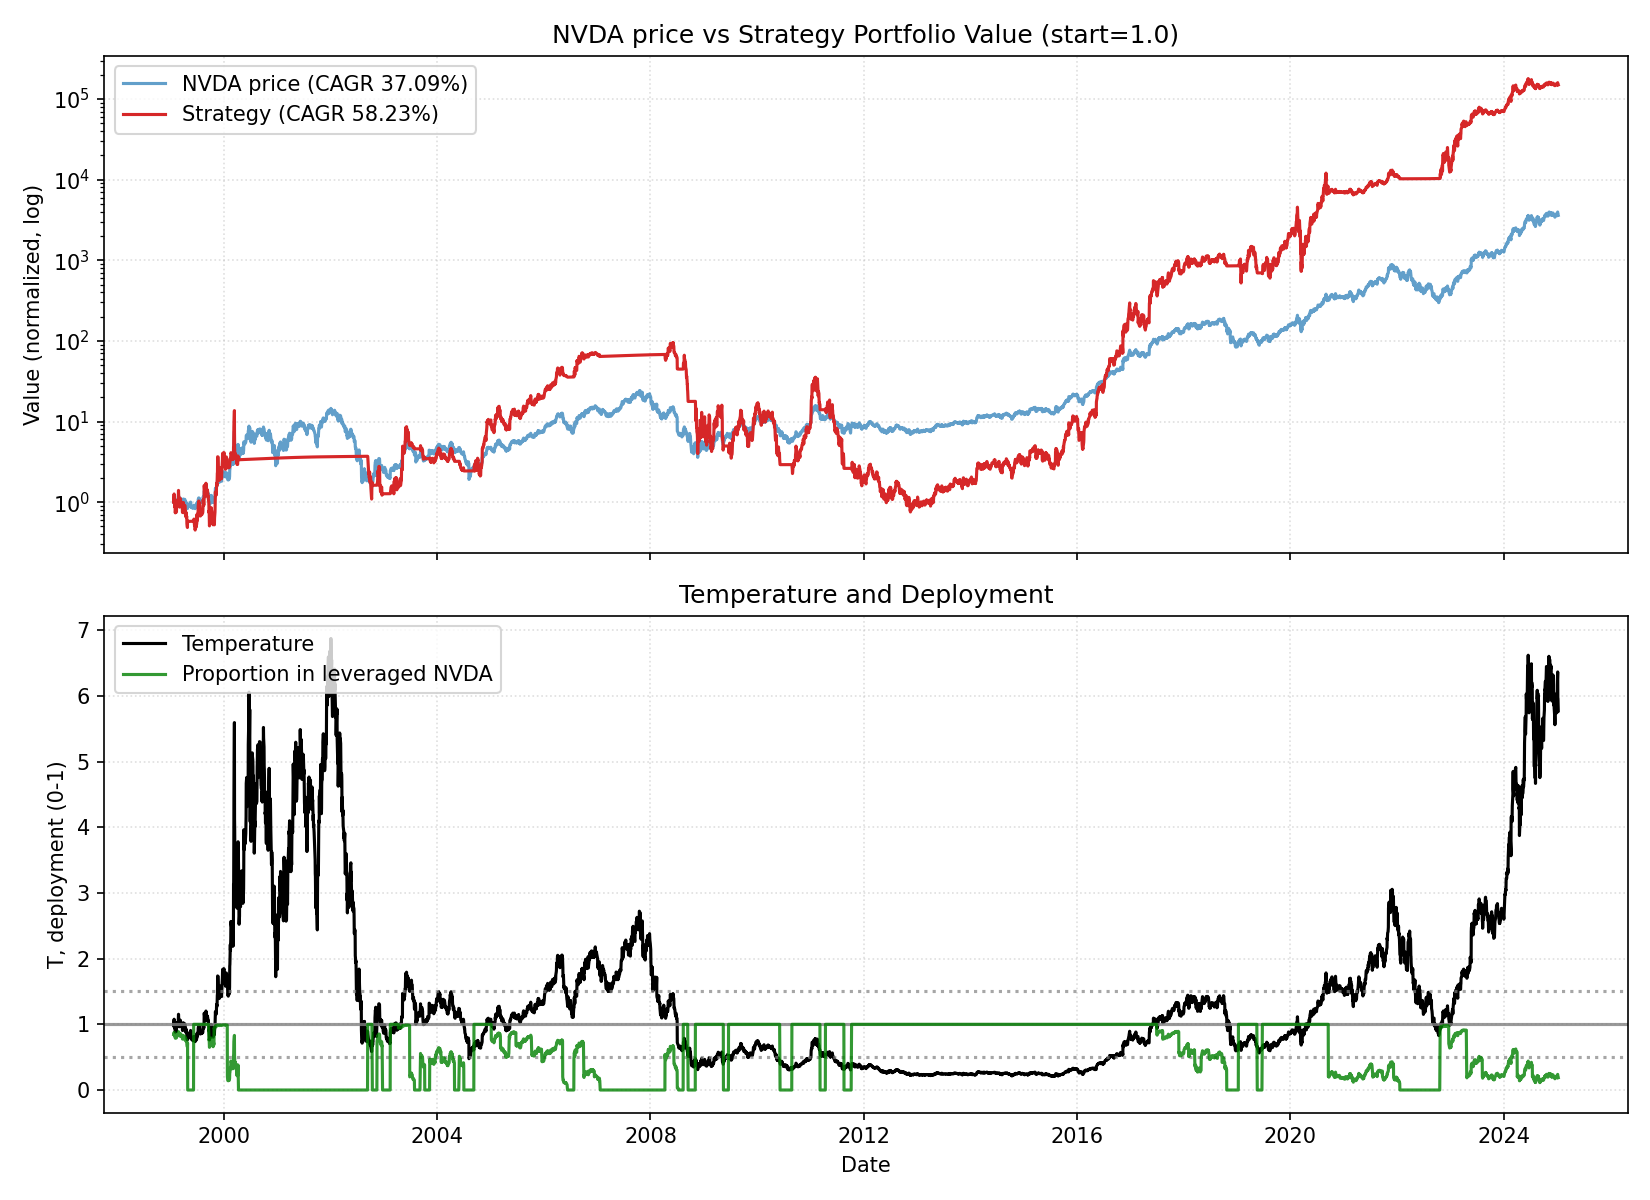

The file beside this chart, header and first rows:
date, close, ret, ret_3, ret_6, ret_12, ret_22, temp, temp_ch_11, temp_ch_22, vol_22, vol_66, rate, yc_spread, credit_spread, yc_change_22, credit_change_22, port_tqqq, port_cash, port_total, deployed_p, base_p, target_p, block_buy
1999-01-22, 0.03761, 0.0, , , , , 0.9777, , , , , 4.76, 0.05, 2.59, , , 0.8448, 0.1554, 1, 0.8446, 0.8446, 0.8446, 0
1999-01-25, 0.04155, 0.1048, , , , , 1.078, , , , , 4.76, 0.08, 2.58, , , 1.11, 0.1554, 1.265, 0.8771, 0.7065, 0.7065, 0
1999-01-26, 0.03832, -0.07759, 0.01904, , , , 0.9936, , , , , 4.76, 0.06, 2.57, , , 0.8508, 0.1555, 1.006, 0.8455, 0.8128, 0.8128, 0
1999-01-27, 0.0382, -0.00311, -0.08046, , , , 0.9899, , , , , 4.76, 0.11, 2.58, , , 0.8424, 0.1555, 0.9979, 0.8442, 0.8203, 0.8203, 0
1999-01-28, 0.03808, -0.003144, -0.006245, , , , 0.9861, , , , , 4.76, 0.09, 2.56, , , 0.834, 0.1555, 0.9895, 0.8428, 0.8278, 0.8278, 0
1999-01-29, 0.03629, -0.04702, -0.05002, -0.03494, , , 0.9391, , , , , 4.76, 0.08, 2.55, , , 0.7159, 0.1556, 0.8715, 0.8215, 0.9218, 0.9218, 0
1999-02-01, 0.03701, 0.01976, -0.02819, -0.1092, , , 0.9557, , , , , 4.76, 0.1, 2.53, , , 0.7579, 0.1556, 0.9135, 0.8297, 0.8886, 0.8886, 0
1999-02-02, 0.03414, -0.07742, -0.05919, -0.109, , , 0.8811, , , , , 4.76, 0.09, 2.53, , , 0.5816, 0.1556, 0.7372, 0.7889, 1.0, 1.0, 0
1999-02-03, 0.03486, 0.02097, -0.05807, -0.0875, , , 0.899, , , , , 4.76, 0.11, 2.49, , , 0.6178, 0.1556, 0.7734, 0.7988, 1.0, 1.0, 0
1999-02-04, 0.03677, 0.05479, 0.07691, -0.03448, , , 0.9476, , , , , 4.76, 0.12, 2.48, , , 0.7189, 0.1557, 0.8746, 0.822, 0.9048, 0.9048, 0
1999-02-05, 0.03785, 0.02922, 0.08561, 0.04277, , , 0.9746, , , , , 4.76, 0.14, 2.45, , , 0.7815, 0.1557, 0.9372, 0.8339, 0.8508, 0.8508, 0
1999-02-08, 0.03653, -0.03469, -0.006484, -0.01291, -0.02857, , 0.9389, -0.03968, , , , 4.76, 0.14, 2.45, , , 0.6998, 0.1557, 0.8555, 0.818, 0.9222, 0.9222, 0
1999-02-09, 0.0351, -0.03923, -0.07256, 0.02795, -0.1552, , 0.9015, -0.1637, , , , 4.76, 0.12, 2.45, , , 0.617, 0.1558, 0.7728, 0.7984, 0.9971, 0.9971, 0
1999-02-10, 0.03474, -0.01019, -0.04902, -0.003419, -0.09345, , 0.8917, -0.1026, , , , 4.76, 0.13, 2.46, , , 0.5978, 0.1558, 0.7536, 0.7933, 1.0, 1.0, 0
1999-02-11, 0.03773, 0.0859, 0.07484, 0.02598, -0.0125, , 0.9676, -0.02247, , , , 4.76, 0.13, 2.44, , , 0.7515, 0.1558, 0.9073, 0.8283, 0.8648, 0.8648, 0
1999-02-12, 0.03988, 0.05697, 0.1478, 0.05364, 0.04704, , 1.022, 0.03647, , , , 4.76, 0.15, 2.31, , , 0.8794, 0.1559, 1.035, 0.8495, 0.7736, 0.7736, 0
1999-02-16, 0.04011, 0.005978, 0.06329, 0.09803, 0.1053, , 1.025, 0.09189, , , , 4.76, 0.1, 2.34, , , 0.8947, 0.1559, 1.051, 0.8516, 0.7696, 0.7696, 0
1999-02-17, 0.03796, -0.05358, -0.04792, 0.08163, 0.02579, , 0.9698, 0.01475, , , , 4.76, 0.09, 2.37, , , 0.7504, 0.1559, 0.9063, 0.828, 0.8604, 0.8604, 0
1999-02-18, 0.03856, 0.01572, -0.0387, 0.1099, 0.1293, , 0.9844, 0.1172, , , , 4.76, 0.11, 2.35, , , 0.7854, 0.1559, 0.9413, 0.8343, 0.8313, 0.8313, 0
1999-02-19, 0.03988, 0.03407, 0.05033, 0.05697, 0.1438, , 1.017, 0.1315, , , , 4.76, 0.12, 2.34, , , 0.8651, 0.156, 1.021, 0.8473, 0.7793, 0.7793, 0
1999-02-22, 0.04011, 0.005978, 0.04025, 0.005978, 0.09091, , 1.021, 0.07771, , , , 4.76, 0.12, 2.34, , , 0.8802, 0.156, 1.036, 0.8494, 0.7745, 0.7745, 0
1999-02-23, 0.04202, 0.04761, 0.05387, 0.04761, 0.1104, 0.1174, 1.069, 0.09696, 0.09351, 0.04838, , 4.76, 0.1, 2.31, , , 1.005, 0.156, 1.161, 0.8656, 0.7171, 0.7171, 0
1999-02-24, 0.04537, 0.07955, 0.1309, 0.195, 0.2418, 0.09194, 1.153, 0.2284, 0.07, 0.05081, , 4.76, 0.13, 2.29, 0.08, -0.3, 1.244, 0.1561, 1.401, 0.8886, 0.6159, 0.6159, 0
1999-02-25, 0.04393, -0.03157, 0.04547, 0.1393, 0.2517, 0.1464, 1.116, 0.2382, 0.1234, 0.04683, , 4.76, 0.17, 2.24, 0.09, -0.34, 1.126, 0.1561, 1.282, 0.8783, 0.6605, 0.6605, 0
1999-02-26, 0.0419, -0.0462, -0.07632, 0.05089, 0.2062, 0.09686, 1.064, 0.1932, 0.07483, 0.04467, , 4.76, 0.16, 2.24, 0.1, -0.33, 0.9693, 0.1561, 1.125, 0.8613, 0.7233, 0.7233, 0
1999-03-01, 0.04214, 0.005711, -0.04076, 0.05061, 0.1171, 0.1066, 1.068, 0.1036, 0.08291, 0.04463, , 4.81, 0.2, 2.21, 0.09, -0.37, 0.9854, 0.1561, 1.142, 0.8632, 0.7186, 0.7186, 0
1999-03-02, 0.04179, -0.008507, -0.002844, -0.005673, 0.0479, 0.1513, 1.058, 0.03521, 0.1267, 0.0447, , 4.81, 0.17, 2.23, 0.08, -0.33, 0.9597, 0.1562, 1.116, 0.86, 0.7304, 0.7304, 0
1999-03-03, 0.03892, -0.06857, -0.07649, -0.1421, -0.02976, 0.0516, 0.9848, -0.03956, 0.03048, 0.04611, , 4.81, 0.2, 2.24, 0.12, -0.31, 0.7618, 0.1562, 0.918, 0.8298, 0.8304, 0.8304, 1
1999-03-04, 0.03808, -0.02148, -0.08858, -0.1332, 0.00314, 0.1154, 0.963, -0.006988, 0.09295, 0.04628, , 4.81, 0.21, 2.23, 0.11, -0.3, 0.7123, 0.1562, 0.8685, 0.8201, 0.874, 0.874, 1
1999-03-05, 0.04023, 0.05643, 0.03374, -0.03989, 0.04335, 0.1541, 1.017, 0.03281, 0.1309, 0.04405, , 4.81, 0.2, 2.24, 0.11, -0.29, 0.8324, 0.1563, 0.9887, 0.8419, 0.78, 0.78, 0
1999-03-08, 0.04083, 0.01484, 0.07211, -0.03118, 0.02394, 0.1104, 1.03, 0.01223, 0.08661, 0.04398, , 4.81, 0.17, 2.27, 0.06, -0.22, 0.8689, 0.1563, 1.025, 0.8475, 0.7644, 0.7644, 0
1999-03-09, 0.04214, 0.03218, 0.04749, 0.00858, 0.05061, 0.1136, 1.062, 0.04, 0.08973, 0.0431, , 4.81, 0.16, 2.32, 0.04, -0.16, 0.9523, 0.1563, 1.109, 0.859, 0.7255, 0.7255, 0
1999-03-10, 0.04143, -0.01701, 0.01462, 0.06441, -0.0142, 0.134, 1.043, -0.02416, 0.1112, 0.04309, , 4.81, 0.16, 2.31, 0.02, -0.14, 0.9031, 0.1564, 1.059, 0.8524, 0.7481, 0.7481, 0
1999-03-11, 0.03964, -0.04323, -0.0595, 0.04076, -0.1263, 0.1293, 0.9975, -0.1351, 0.1066, 0.0435, , 4.81, 0.16, 2.31, 0.02, -0.14, 0.7856, 0.1564, 0.9419, 0.834, 0.805, 0.805, 0
1999-03-12, 0.03892, -0.01807, -0.06051, -0.03263, -0.1141, 0.1203, 0.9788, -0.1231, 0.09776, 0.04272, , 4.81, 0.16, 2.33, 0.04, -0.12, 0.7425, 0.1564, 0.899, 0.826, 0.8423, 0.8423, 1
1999-03-15, 0.04059, 0.04295, 0.0241, -0.005839, -0.03133, 0.07595, 1.019, -0.04241, 0.05291, 0.04328, , 4.81, 0.16, 2.32, 0.03, -0.14, 0.8377, 0.1564, 0.9942, 0.8426, 0.7774, 0.7774, 0
1999-03-16, 0.03928, -0.03235, 0.009211, -0.06799, -0.06799, -0.01497, 0.9852, -0.0774, -0.03606, 0.04039, , 4.81, 0.14, 2.34, 0.01, -0.1, 0.756, 0.1565, 0.9125, 0.8285, 0.8296, 0.8296, 1
1999-03-17, 0.03952, 0.00607, -0.02647, -0.0461, -0.05429, -0.01488, 0.9905, -0.06383, -0.03402, 0.03854, , 4.81, 0.13, 2.34, -0.02, 0.03, 0.7583, 0.1676, 0.9258, 0.819, 0.819, 0.819, 0
1999-03-18, 0.03999, 0.01209, 0.01823, 0.009045, 0.02761, 0.05347, 1.002, 0.01724, 0.033, 0.03861, , 4.81, 0.12, 2.36, 0.02, 0.02, 0.7853, 0.1676, 0.9529, 0.8241, 0.7979, 0.7979, 0
1999-03-19, 0.04011, 0.00298, 0.0151, 0.03067, 0.0533, 0.04025, 1.004, 0.04267, 0.02005, 0.03666, , 4.81, 0.13, 2.33, 0.04, -0.04, 0.7919, 0.1676, 0.9595, 0.8253, 0.7951, 0.7951, 0
1999-03-22, 0.03892, -0.02976, -0.02687, -0.04118, -0.03263, -0.02396, 0.9722, -0.0437, -0.04422, 0.0372, , 4.81, 0.13, 2.32, 0.02, -0.03, 0.7207, 0.1677, 0.8884, 0.8113, 0.8555, 0.8555, 0
1999-03-23, 0.03653, -0.06135, -0.08928, -0.06991, -0.1053, -0.08928, 0.912, -0.1143, -0.107, 0.0387, , 4.81, 0.17, 2.33, 0.05, -0.01, 0.5878, 0.1677, 0.7554, 0.778, 0.976, 0.976, 0
1999-03-24, 0.03629, -0.00655, -0.06749, -0.08158, -0.1388, -0.1364, 0.9054, -0.1475, -0.1531, 0.03865, , 4.81, 0.19, 2.33, 0.07, -0.01, 0.5759, 0.1677, 0.7436, 0.7744, 0.9892, 0.9892, 0
1999-03-25, 0.03677, 0.01316, 0.006526, -0.08061, -0.1124, -0.1895, 0.9167, -0.1214, -0.2052, 0.03714, , 4.81, 0.19, 2.32, 0.09, 0.01, 0.5983, 0.1677, 0.766, 0.781, 0.9666, 0.9666, 0
1999-03-26, 0.03999, 0.08767, 0.102, -0.002971, 0.009045, -0.08968, 0.9964, -0.001142, -0.1074, 0.03805, , 4.81, 0.22, 2.33, 0.09, 0.04, 0.7552, 0.1678, 0.923, 0.8182, 0.8072, 0.8072, 0
1999-03-29, 0.04119, 0.02985, 0.1201, 0.05828, 0.05828, -0.01709, 1.024, 0.04618, -0.03749, 0.03826, , 4.81, 0.26, 2.29, 0.09, 0.05, 0.8223, 0.1678, 0.9901, 0.8305, 0.7712, 0.7712, 0
1999-03-30, 0.03773, -0.08406, -0.05672, 0.03268, -0.07059, -0.1048, 0.9373, -0.07997, -0.1222, 0.04108, , 4.81, 0.24, 2.32, 0.08, 0.08, 0.6146, 0.1678, 0.7824, 0.7855, 0.9253, 0.9253, 0
1999-03-31, 0.04035, 0.06961, -0.0203, 0.1118, 0.02734, -0.0343, 1.002, 0.01696, -0.05306, 0.04395, , 4.81, 0.26, 2.31, 0.06, 0.1, 0.7425, 0.1679, 0.9104, 0.8156, 0.7977, 0.7977, 0
1999-04-01, 0.03916, -0.02958, 0.03796, 0.06493, -0.009072, 0.006125, 0.9716, -0.01908, -0.01342, 0.04435, , 4.74, 0.26, 2.32, 0.09, 0.09, 0.6762, 0.1679, 0.8441, 0.8011, 0.8568, 0.8568, 0
1999-04-05, 0.03796, -0.03049, -0.05917, -0.05076, -0.05076, -0.00313, 0.9394, -0.06225, -0.02448, 0.04233, , 4.74, 0.24, 2.32, 0.04, 0.08, 0.614, 0.1679, 0.782, 0.7852, 0.9211, 0.9211, 0
1999-04-06, 0.03701, -0.02514, -0.05486, -0.1014, -0.07737, -0.0801, 0.9152, -0.08854, -0.0998, 0.04242, , 4.74, 0.2, 2.34, -0.01, 0.11, 0.5674, 0.168, 0.7353, 0.7716, 0.9696, 0.9696, 0
1999-04-07, 0.04011, 0.08386, 0.05661, 0.06329, 0.03067, -0.01754, 0.9913, 0.01958, -0.03728, 0.04452, , 4.74, 0.21, 2.33, 0.01, 0.09, 0.7097, 0.168, 0.8777, 0.8086, 0.8175, 0.8175, 0
1999-04-08, 0.04083, 0.01785, 0.1032, 0.01184, 0.1176, -0.03118, 1.008, 0.1056, -0.05064, 0.04457, , 4.74, 0.17, 2.37, 0.0, 0.1, 0.7473, 0.168, 0.9153, 0.8164, 0.7901, 0.7901, 0
1999-04-09, 0.04011, -0.01754, 0.0, 0.0244, 0.1053, -0.03169, 0.9899, 0.09337, -0.05115, 0.04417, , 4.74, 0.17, 2.35, 0.01, 0.03, 0.7076, 0.1681, 0.8756, 0.8081, 0.8201, 0.8201, 0
1999-04-12, 0.03844, -0.04167, -0.05848, 0.01258, 0.04546, -0.03012, 0.9468, 0.0328, -0.05089, 0.0449, , 4.74, 0.13, 2.34, -0.03, 0.03, 0.6188, 0.1681, 0.7868, 0.7864, 0.9065, 0.9065, 0
1999-04-13, 0.03689, -0.04038, -0.08037, -0.003245, -0.07762, -0.05216, 0.9079, -0.08879, -0.07246, 0.04478, , 4.74, 0.18, 2.31, 0.02, 0.0, 0.5435, 0.1681, 0.7116, 0.7637, 0.9842, 0.9842, 0
1999-04-14, 0.03582, -0.02911, -0.06831, -0.1071, -0.1304, -0.1176, 0.8809, -0.1398, -0.1354, 0.04502, , 4.74, 0.18, 2.31, 0.02, -0.02, 0.4957, 0.1682, 0.6639, 0.7467, 1.0, 1.0, 0
1999-04-15, 0.03677, 0.02665, -0.003231, -0.09941, -0.02532, -0.06384, 0.9038, -0.03582, -0.08265, 0.04436, , 4.74, 0.21, 2.27, 0.05, -0.05, 0.5351, 0.1682, 0.7033, 0.7608, 0.9925, 0.9925, 0
1999-04-16, 0.03796, 0.03247, 0.05998, -0.05358, -0.05917, -0.03928, 0.9325, -0.0693, -0.05858, 0.04451, , 4.74, 0.21, 2.27, 0.07, -0.07, 0.5868, 0.1682, 0.7551, 0.7772, 0.9351, 0.9351, 0
1999-04-19, 0.03629, -0.04403, -0.01299, -0.05591, -0.07317, -0.09255, 0.8896, -0.08439, -0.112, 0.04543, , 4.74, 0.19, 2.29, 0.06, -0.05, 0.509, 0.1683, 0.6773, 0.7516, 1.0, 1.0, 1
... 6,474 more rows
